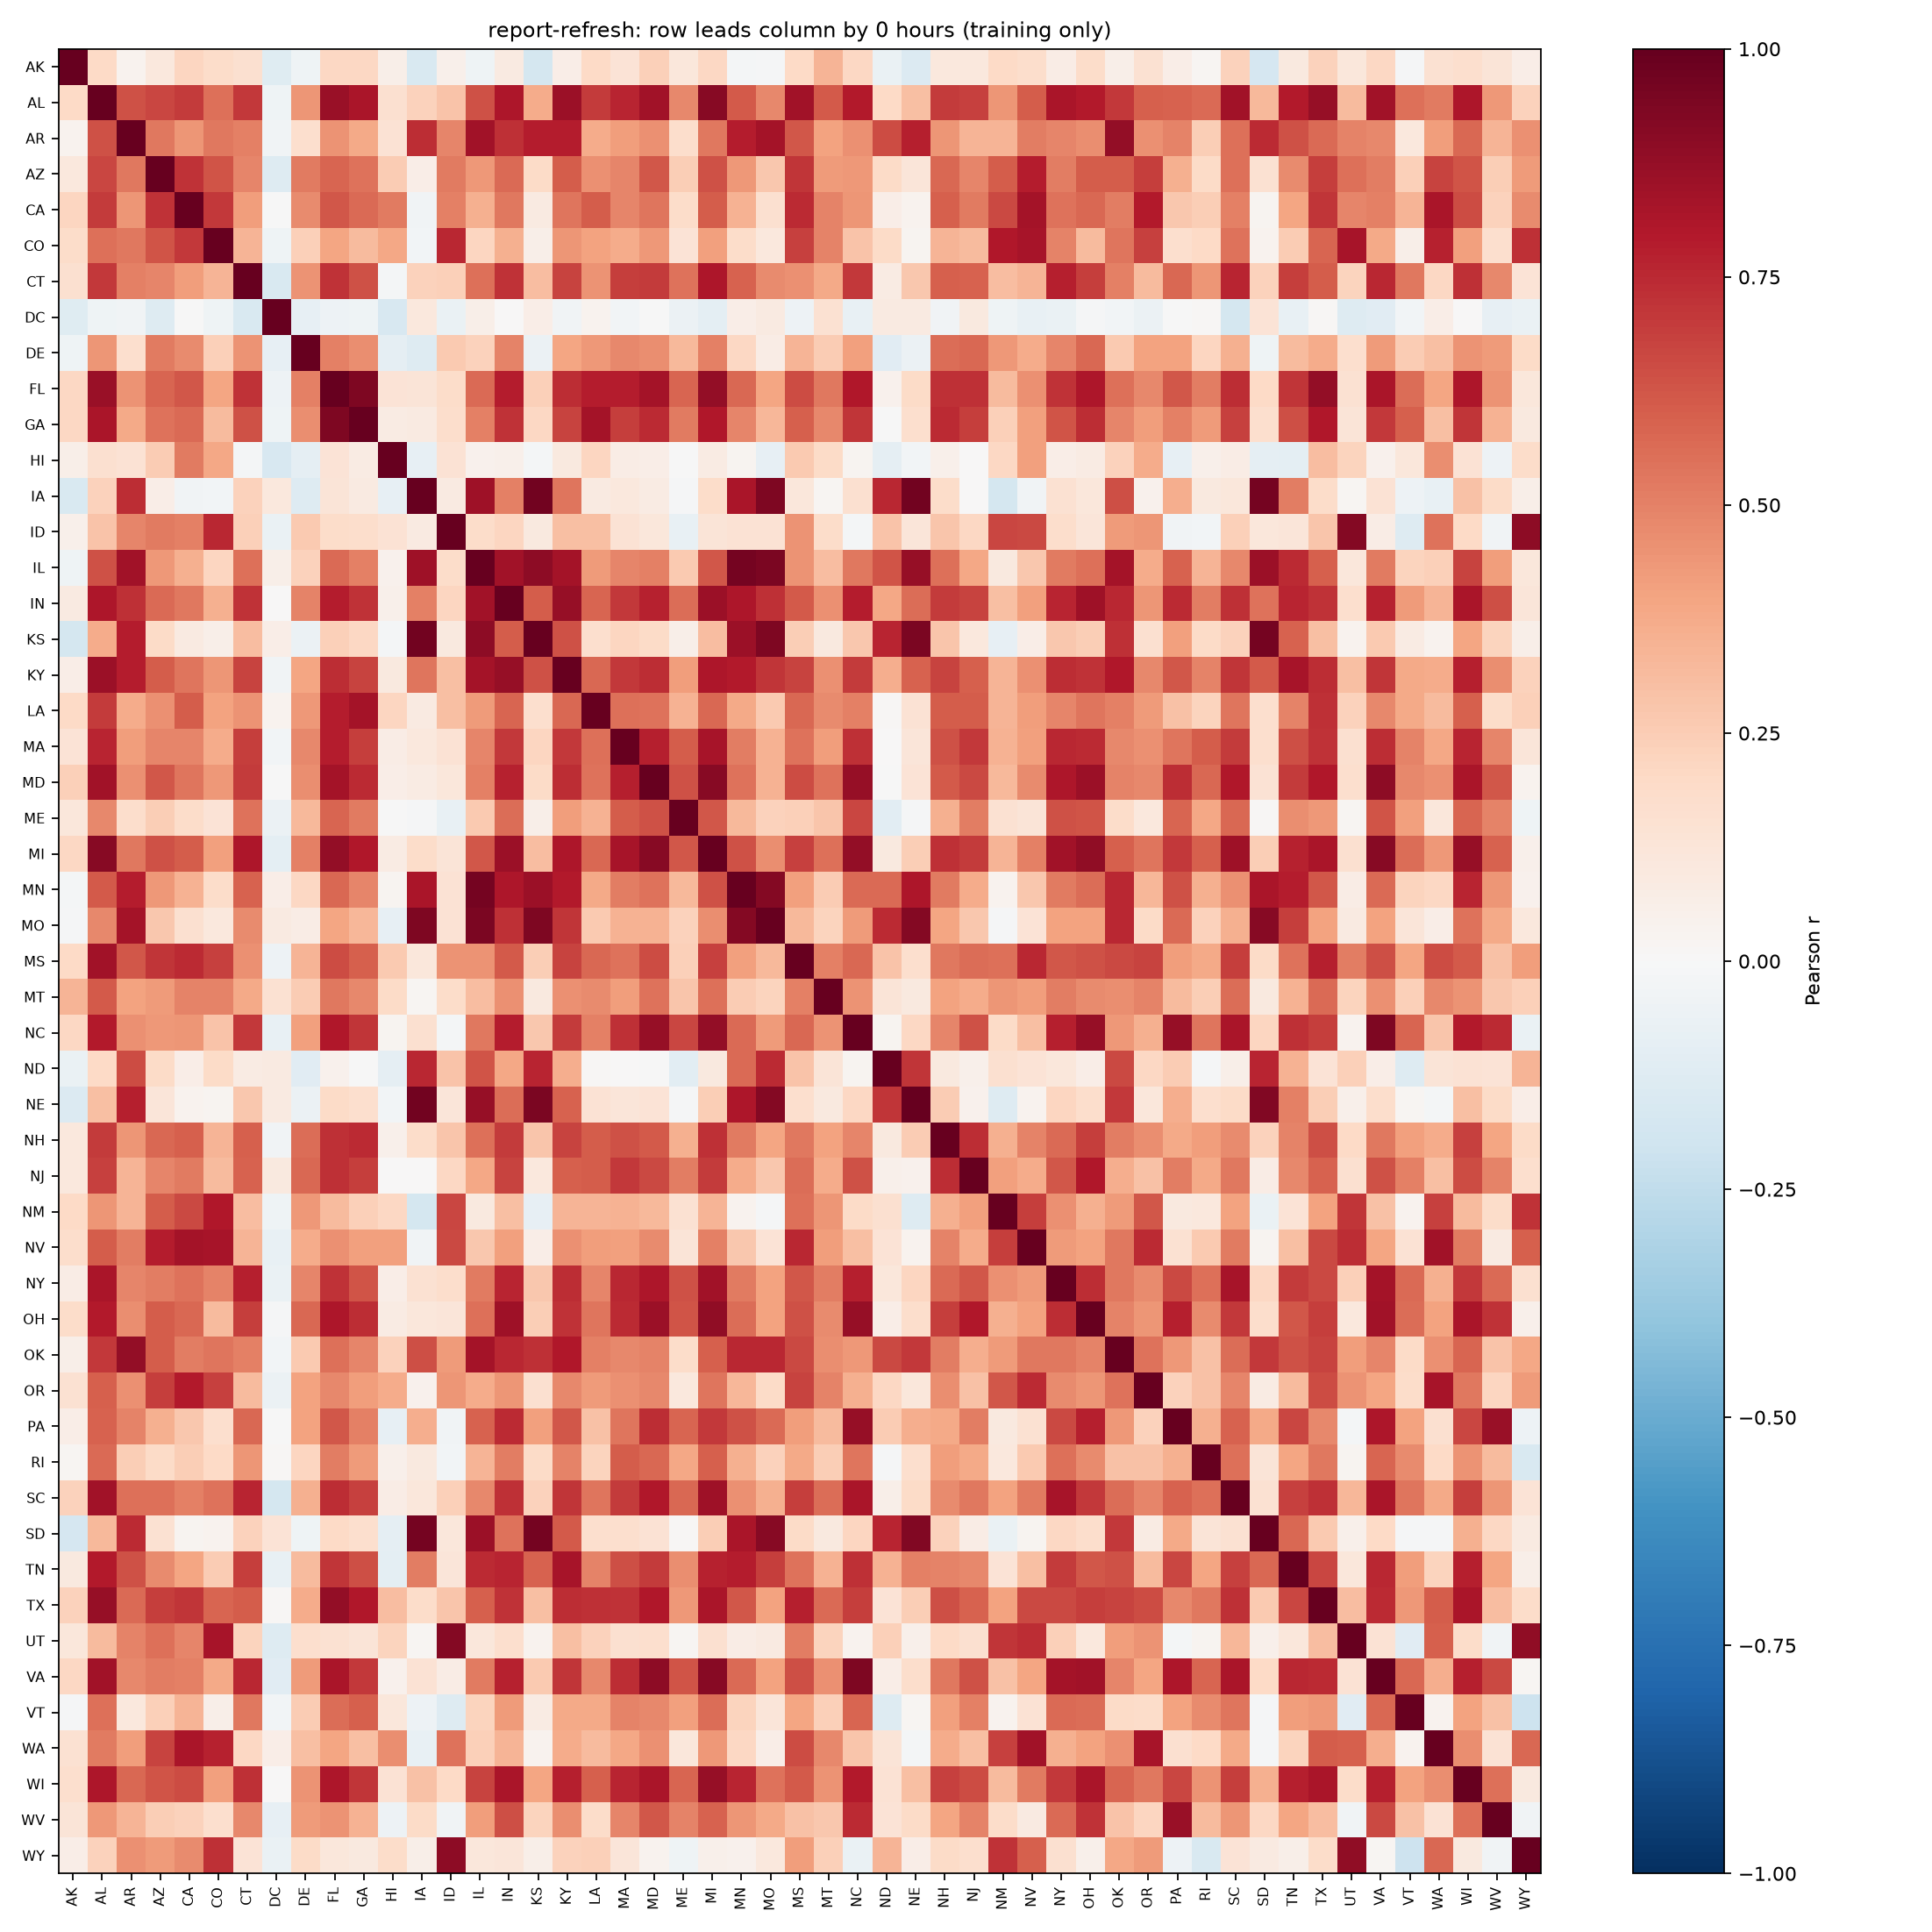

Values plotted in this chart, from the file beside it:
, AK, AL, AR, AZ, CA, CO, CT, DC, DE, FL, GA, HI, IA, ID, IL, IN, KS, KY, LA, MA, MD, ME, MI
AK, 1.0, 0.2017, 0.03847, 0.1076, 0.211, 0.1864, 0.1637, -0.1207, -0.04076, 0.205, 0.2068, 0.0609, -0.156, 0.04718, -0.04435, 0.08872, -0.1774, 0.06746, 0.1986, 0.1354, 0.2352, 0.1141, 0.2032
AL, 0.2017, 1.0, 0.6375, 0.6682, 0.6998, 0.5501, 0.7102, -0.04329, 0.441, 0.8601, 0.8152, 0.1634, 0.2304, 0.2837, 0.6343, 0.8097, 0.3679, 0.8566, 0.6996, 0.7584, 0.8437, 0.4779, 0.9084
AR, 0.03847, 0.6375, 1.0, 0.5238, 0.4398, 0.5236, 0.5005, -0.03861, 0.1648, 0.4486, 0.3797, 0.1478, 0.7395, 0.4913, 0.8426, 0.7288, 0.7881, 0.7819, 0.3693, 0.4158, 0.4557, 0.1777, 0.5264
AZ, 0.1076, 0.6682, 0.5238, 1, 0.722, 0.6255, 0.4905, -0.1289, 0.5195, 0.5855, 0.5418, 0.2554, 0.06932, 0.5194, 0.4374, 0.5699, 0.1946, 0.6059, 0.4537, 0.4888, 0.6245, 0.2479, 0.6375
CA, 0.211, 0.6998, 0.4398, 0.722, 1.0, 0.7074, 0.4194, -0.005321, 0.476, 0.6194, 0.5653, 0.5174, -0.03845, 0.5005, 0.3524, 0.5261, 0.08619, 0.5346, 0.607, 0.4912, 0.5334, 0.181, 0.6029
CO, 0.1864, 0.5501, 0.5236, 0.6255, 0.7074, 1, 0.3397, -0.04396, 0.2353, 0.3973, 0.3187, 0.3839, -0.02795, 0.7552, 0.2187, 0.3552, 0.05556, 0.4433, 0.3996, 0.3719, 0.4355, 0.1339, 0.4085
CT, 0.1637, 0.7102, 0.5005, 0.4905, 0.4194, 0.3397, 1.0, -0.1532, 0.4509, 0.7198, 0.6397, -0.022, 0.2289, 0.2407, 0.5516, 0.7227, 0.3047, 0.6752, 0.4505, 0.6885, 0.6987, 0.5448, 0.8069
DC, -0.1207, -0.04329, -0.03861, -0.1289, -0.005321, -0.04396, -0.1532, 1.0, -0.08593, -0.0533, -0.04552, -0.1616, 0.1055, -0.06757, 0.05651, 0.003434, 0.06549, -0.03658, 0.03319, -0.02375, -0.001307, -0.05649, -0.09712
DE, -0.04076, 0.441, 0.1648, 0.5195, 0.476, 0.2353, 0.4509, -0.08593, 1.0, 0.5039, 0.4635, -0.09122, -0.1252, 0.2606, 0.2271, 0.4923, -0.05488, 0.3914, 0.436, 0.4808, 0.4614, 0.3238, 0.5053
FL, 0.205, 0.8601, 0.4486, 0.5855, 0.6194, 0.3973, 0.7198, -0.0533, 0.5039, 1.0, 0.9373, 0.1405, 0.1321, 0.1812, 0.566, 0.7849, 0.2415, 0.7415, 0.7816, 0.7826, 0.834, 0.5793, 0.8797
GA, 0.2068, 0.8152, 0.3797, 0.5418, 0.5653, 0.3187, 0.6397, -0.04552, 0.4635, 0.9373, 1.0, 0.08026, 0.09195, 0.1787, 0.5066, 0.722, 0.2034, 0.6793, 0.8308, 0.6931, 0.7432, 0.5201, 0.7973
HI, 0.0609, 0.1634, 0.1478, 0.2554, 0.5174, 0.3839, -0.022, -0.1616, -0.09122, 0.1405, 0.08026, 1, -0.08424, 0.1466, 0.04389, 0.05184, -0.0178, 0.0983, 0.218, 0.07343, 0.06581, -0.005752, 0.08558
IA, -0.156, 0.2304, 0.7395, 0.06932, -0.03845, -0.02795, 0.2289, 0.1055, -0.1252, 0.1321, 0.09195, -0.08424, 1.0, 0.08887, 0.8502, 0.5041, 0.965, 0.5352, 0.08799, 0.1024, 0.08359, -0.009498, 0.1822
ID, 0.04718, 0.2837, 0.4913, 0.5194, 0.5005, 0.7552, 0.2407, -0.06757, 0.2606, 0.1812, 0.1787, 0.1466, 0.08887, 1.0, 0.1836, 0.2174, 0.0974, 0.2992, 0.3037, 0.1438, 0.1108, -0.07613, 0.1305
IL, -0.04435, 0.6343, 0.8426, 0.4374, 0.3524, 0.2187, 0.5516, 0.05651, 0.2271, 0.566, 0.5066, 0.04389, 0.8502, 0.1836, 1, 0.8364, 0.8932, 0.8299, 0.4237, 0.4888, 0.5068, 0.2582, 0.6196
IN, 0.08872, 0.8097, 0.7288, 0.5699, 0.5261, 0.3552, 0.7227, 0.003434, 0.4923, 0.7849, 0.722, 0.05184, 0.5041, 0.2174, 0.8364, 1.0, 0.602, 0.8733, 0.5793, 0.7041, 0.7667, 0.5582, 0.8537
KS, -0.1774, 0.3679, 0.7881, 0.1946, 0.08619, 0.05556, 0.3047, 0.06549, -0.05488, 0.2415, 0.2034, -0.0178, 0.965, 0.0974, 0.8932, 0.602, 1.0, 0.6358, 0.165, 0.2128, 0.1903, 0.06129, 0.3059
KY, 0.06746, 0.8566, 0.7819, 0.6059, 0.5346, 0.4433, 0.6752, -0.03658, 0.3914, 0.7415, 0.6793, 0.0983, 0.5352, 0.2992, 0.8299, 0.8733, 0.6358, 1.0, 0.5724, 0.7064, 0.7366, 0.419, 0.809
LA, 0.1986, 0.6996, 0.3693, 0.4537, 0.607, 0.3996, 0.4505, 0.03319, 0.436, 0.7816, 0.8308, 0.218, 0.08799, 0.3037, 0.4237, 0.5793, 0.165, 0.5724, 1.0, 0.5535, 0.5454, 0.3492, 0.5722
MA, 0.1354, 0.7584, 0.4158, 0.4888, 0.4912, 0.3719, 0.6885, -0.02375, 0.4808, 0.7826, 0.6931, 0.07343, 0.1024, 0.1438, 0.4888, 0.7041, 0.2128, 0.7064, 0.5535, 1.0, 0.7766, 0.6087, 0.8217
MD, 0.2352, 0.8437, 0.4557, 0.6245, 0.5334, 0.4355, 0.6987, -0.001307, 0.4614, 0.834, 0.7432, 0.06581, 0.08359, 0.1108, 0.5068, 0.7667, 0.1903, 0.7366, 0.5454, 0.7766, 1, 0.6365, 0.9116
ME, 0.1141, 0.4779, 0.1777, 0.2479, 0.181, 0.1339, 0.5448, -0.05649, 0.3238, 0.5793, 0.5201, -0.005752, -0.009498, -0.07613, 0.2582, 0.5582, 0.06129, 0.419, 0.3492, 0.6087, 0.6365, 1.0, 0.625
MI, 0.2032, 0.9084, 0.5264, 0.6375, 0.6029, 0.4085, 0.8069, -0.09712, 0.5053, 0.8797, 0.7973, 0.08558, 0.1822, 0.1305, 0.6196, 0.8537, 0.3059, 0.809, 0.5722, 0.8217, 0.9116, 0.625, 1.0
MN, -0.0185, 0.6149, 0.7875, 0.4316, 0.3468, 0.1851, 0.5888, 0.06682, 0.208, 0.578, 0.4881, 0.03039, 0.815, 0.1411, 0.9535, 0.8117, 0.852, 0.7893, 0.3808, 0.5124, 0.5428, 0.3255, 0.6356
MO, -0.01151, 0.4793, 0.8292, 0.2705, 0.1637, 0.1025, 0.4698, 0.08715, 0.0717, 0.391, 0.3295, -0.08067, 0.9316, 0.1414, 0.9404, 0.7301, 0.931, 0.7131, 0.2586, 0.3442, 0.3439, 0.23, 0.4656
MS, 0.1975, 0.8391, 0.6185, 0.7112, 0.7489, 0.6825, 0.4594, -0.04714, 0.3397, 0.6511, 0.595, 0.2589, 0.1166, 0.4483, 0.4478, 0.6098, 0.2481, 0.6756, 0.5711, 0.546, 0.6528, 0.2384, 0.6815
MT, 0.3394, 0.6126, 0.406, 0.426, 0.4961, 0.4983, 0.378, 0.1512, 0.2537, 0.5275, 0.4819, 0.1931, 0.01782, 0.1838, 0.3121, 0.4589, 0.09782, 0.4548, 0.4732, 0.418, 0.5403, 0.2756, 0.5489
NC, 0.2058, 0.7899, 0.459, 0.4336, 0.442, 0.2848, 0.7047, -0.07792, 0.4077, 0.8042, 0.7137, 0.0294, 0.1624, -0.01586, 0.5286, 0.7884, 0.2665, 0.697, 0.5048, 0.7336, 0.8749, 0.6688, 0.8756
ND, -0.06629, 0.2031, 0.6527, 0.1933, 0.06749, 0.1898, 0.0841, 0.08626, -0.114, 0.04333, -0.006885, -0.08791, 0.7576, 0.2843, 0.6326, 0.383, 0.7617, 0.3671, 0.01413, 0.0008881, -0.003474, -0.1062, 0.09903
NE, -0.1397, 0.2972, 0.7775, 0.1173, 0.03647, 0.02505, 0.2728, 0.09133, -0.06186, 0.1922, 0.1696, -0.02686, 0.9654, 0.1177, 0.875, 0.5607, 0.9405, 0.5879, 0.147, 0.1231, 0.1365, -0.01494, 0.2422
NH, 0.1067, 0.7012, 0.4438, 0.5741, 0.5972, 0.3422, 0.595, -0.03199, 0.5551, 0.7322, 0.7464, 0.05232, 0.1822, 0.2757, 0.5472, 0.696, 0.275, 0.6761, 0.6065, 0.6352, 0.6141, 0.3527, 0.7294
NJ, 0.1069, 0.6801, 0.3398, 0.4858, 0.5215, 0.3195, 0.5921, 0.09601, 0.5754, 0.7324, 0.6922, 0.004247, 0.003552, 0.2107, 0.3857, 0.6725, 0.1092, 0.596, 0.6046, 0.7035, 0.6638, 0.5087, 0.7011
NM, 0.199, 0.4444, 0.3437, 0.6033, 0.6597, 0.7984, 0.3087, -0.04359, 0.4355, 0.3187, 0.2383, 0.2061, -0.1793, 0.6702, 0.1002, 0.2985, -0.08007, 0.3428, 0.3413, 0.3453, 0.3241, 0.1541, 0.3431
NV, 0.1762, 0.6025, 0.5097, 0.7818, 0.8332, 0.8228, 0.3363, -0.07327, 0.3682, 0.4593, 0.4082, 0.4067, -0.03542, 0.6632, 0.2706, 0.4094, 0.06766, 0.4556, 0.4208, 0.4112, 0.4717, 0.1323, 0.5043
NY, 0.07451, 0.8159, 0.4853, 0.5104, 0.5434, 0.4944, 0.7802, -0.063, 0.4901, 0.7223, 0.6282, 0.06735, 0.1529, 0.1743, 0.5202, 0.7629, 0.2699, 0.742, 0.4887, 0.7511, 0.8051, 0.6345, 0.8411
OH, 0.1846, 0.7911, 0.4667, 0.6053, 0.5776, 0.318, 0.6919, -0.00917, 0.5719, 0.8098, 0.7386, 0.08009, 0.1163, 0.1188, 0.5515, 0.8442, 0.2444, 0.7262, 0.5347, 0.7496, 0.8565, 0.6289, 0.8834
OK, 0.06239, 0.7108, 0.8816, 0.6062, 0.5123, 0.5384, 0.5069, -0.02887, 0.2601, 0.5478, 0.4856, 0.2339, 0.6474, 0.4257, 0.8335, 0.7538, 0.7337, 0.7993, 0.5059, 0.4806, 0.4984, 0.1824, 0.5975
OR, 0.1537, 0.5982, 0.4603, 0.6882, 0.7947, 0.684, 0.3135, -0.06247, 0.3987, 0.4773, 0.421, 0.3722, 0.03994, 0.4381, 0.3738, 0.4447, 0.164, 0.4767, 0.4235, 0.4567, 0.4788, 0.1019, 0.5363
PA, 0.06952, 0.5917, 0.4985, 0.3554, 0.2693, 0.1694, 0.5712, -0.003506, 0.3997, 0.6237, 0.5029, -0.08106, 0.3623, -0.03378, 0.5909, 0.7488, 0.4063, 0.6195, 0.2902, 0.5335, 0.736, 0.5842, 0.7107
RI, 0.02174, 0.5672, 0.2457, 0.1945, 0.2465, 0.1981, 0.4448, 0.01408, 0.2139, 0.5082, 0.4261, 0.05064, 0.09988, -0.026, 0.339, 0.5115, 0.1903, 0.498, 0.2191, 0.6062, 0.5766, 0.3828, 0.6013
SC, 0.2289, 0.8381, 0.5475, 0.5514, 0.5008, 0.5447, 0.7611, -0.1789, 0.3534, 0.7397, 0.6818, 0.07744, 0.1096, 0.2367, 0.4794, 0.7311, 0.2277, 0.7137, 0.5382, 0.6977, 0.8026, 0.5756, 0.8488
SD, -0.1656, 0.3255, 0.7445, 0.1549, 0.02505, 0.03761, 0.2324, 0.1354, -0.04463, 0.1991, 0.1713, -0.09345, 0.9555, 0.1161, 0.8591, 0.541, 0.9578, 0.6121, 0.1654, 0.1687, 0.148, 0.01552, 0.2423
TN, 0.0957, 0.7927, 0.6335, 0.4755, 0.394, 0.2507, 0.6924, -0.07414, 0.3192, 0.7132, 0.6415, -0.09901, 0.5084, 0.1221, 0.748, 0.7653, 0.5896, 0.8227, 0.4932, 0.6427, 0.6988, 0.4674, 0.7707
TX, 0.2276, 0.868, 0.5632, 0.6942, 0.7159, 0.5825, 0.6054, 0.01082, 0.3745, 0.8798, 0.8041, 0.3083, 0.1815, 0.2788, 0.5955, 0.723, 0.3015, 0.7365, 0.7295, 0.7231, 0.8018, 0.4311, 0.8155
UT, 0.1157, 0.3175, 0.4953, 0.5484, 0.4916, 0.8274, 0.2208, -0.1302, 0.1691, 0.1547, 0.1289, 0.2225, 0.01566, 0.9183, 0.114, 0.1657, 0.03416, 0.2977, 0.2287, 0.1568, 0.1716, 0.01945, 0.1569
VA, 0.2089, 0.842, 0.4776, 0.5108, 0.5053, 0.3752, 0.7505, -0.1107, 0.4289, 0.8184, 0.7037, 0.04642, 0.1425, 0.07469, 0.5179, 0.7672, 0.258, 0.7143, 0.4779, 0.7392, 0.8978, 0.6268, 0.9107
VT, -0.01304, 0.5545, 0.1077, 0.2396, 0.3376, 0.05787, 0.528, -0.02979, 0.2523, 0.5623, 0.6002, 0.1165, -0.04756, -0.1292, 0.2233, 0.4252, 0.07847, 0.3803, 0.3752, 0.4923, 0.4799, 0.4137, 0.5612
WA, 0.1528, 0.5228, 0.4193, 0.6753, 0.8189, 0.7702, 0.2089, 0.06593, 0.2978, 0.396, 0.3039, 0.4676, -0.07455, 0.5444, 0.2362, 0.336, 0.03402, 0.3744, 0.3185, 0.3861, 0.4534, 0.1118, 0.4364
WI, 0.1686, 0.8112, 0.5726, 0.6266, 0.6525, 0.4112, 0.7279, 0.0003214, 0.4459, 0.81, 0.7185, 0.1483, 0.2891, 0.1981, 0.6748, 0.8177, 0.3922, 0.7749, 0.598, 0.759, 0.8201, 0.5782, 0.8697
WV, 0.129, 0.4317, 0.3421, 0.2449, 0.2317, 0.1646, 0.481, -0.08061, 0.4283, 0.4511, 0.3492, -0.05273, 0.1945, -0.03758, 0.4174, 0.6413, 0.2245, 0.4667, 0.1846, 0.4919, 0.6245, 0.4997, 0.5905
WY, 0.06772, 0.228, 0.4594, 0.4267, 0.469, 0.7313, 0.1391, -0.06506, 0.191, 0.111, 0.09392, 0.1823, 0.05775, 0.8949, 0.1138, 0.1218, 0.06217, 0.2314, 0.2376, 0.1218, 0.03829, -0.04233, 0.05285
